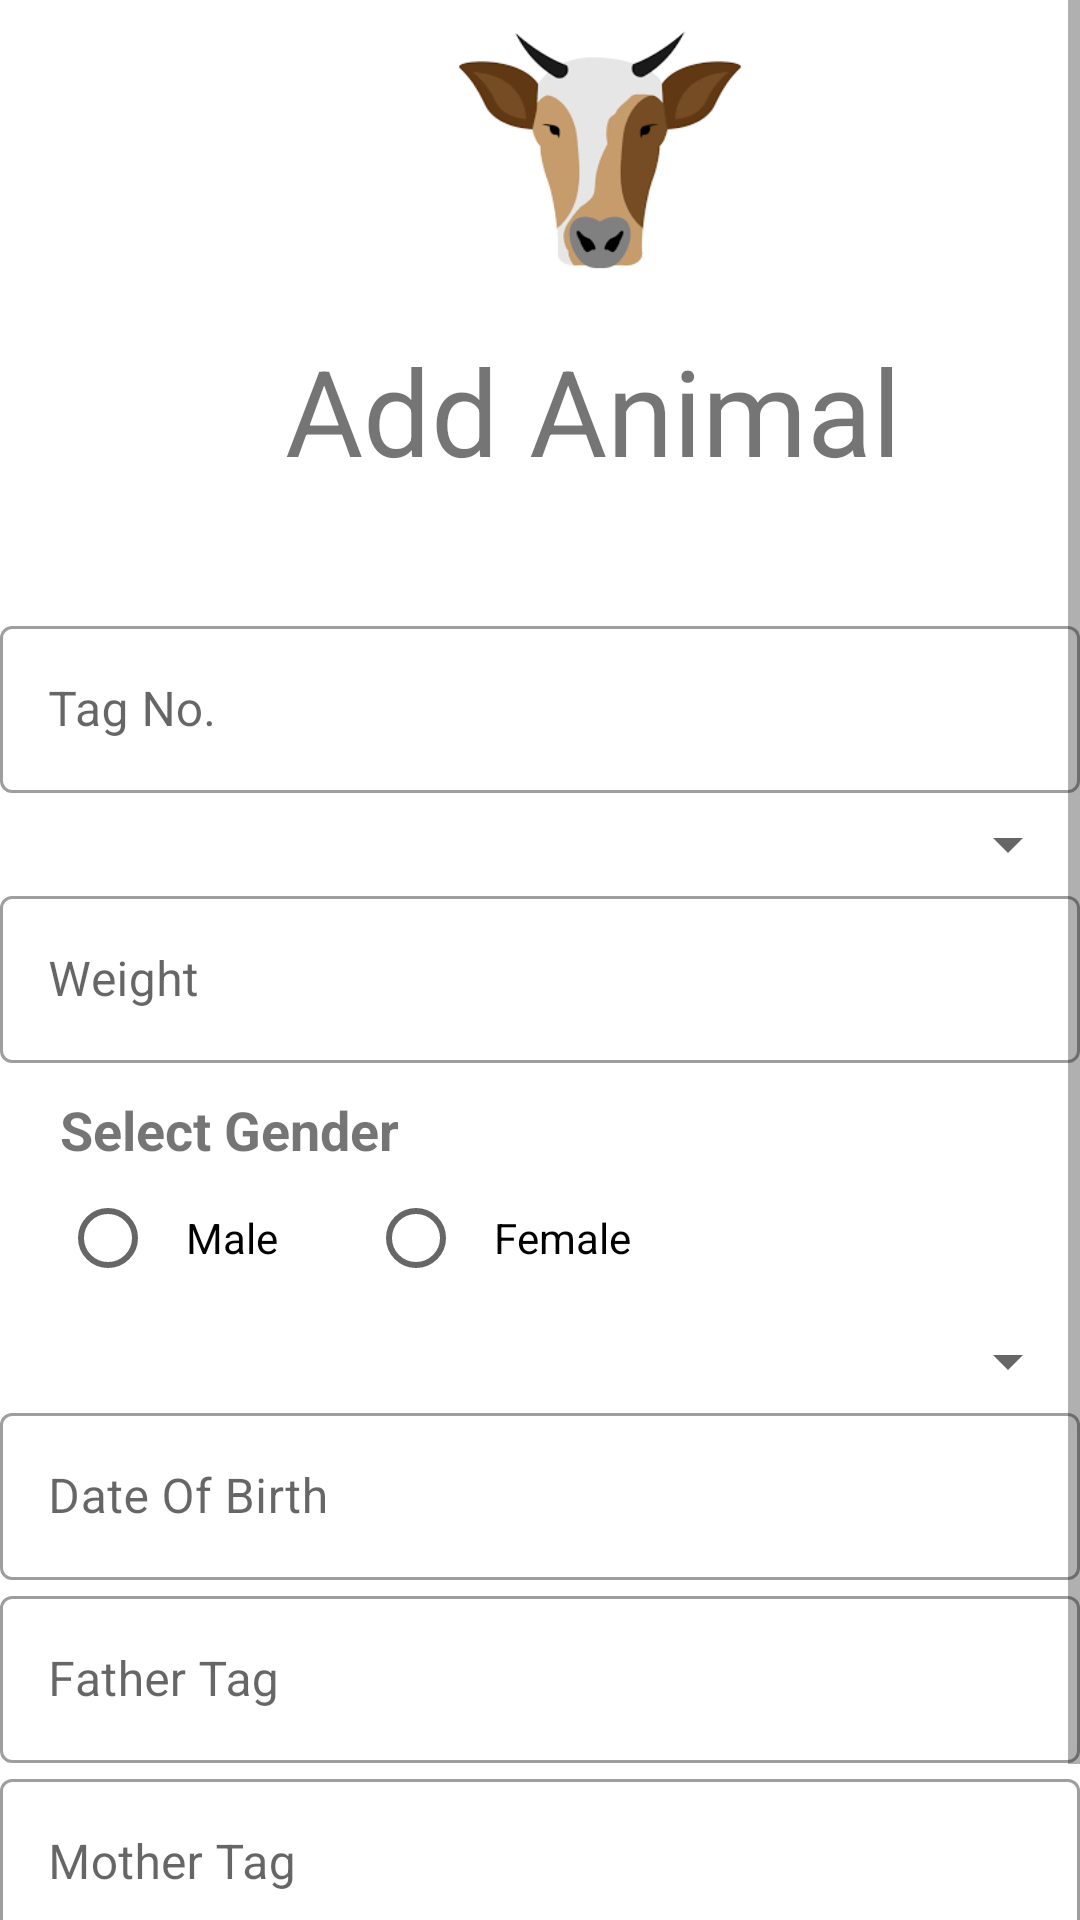

The Android layout XML behind this screen, and the referenced resources:
<!-- AndroidManifest.xml: application theme Theme.CattleHealthManager -->
<!-- res/layout/activity_add_animal.xml -->
<?xml version="1.0" encoding="utf-8"?>
<ScrollView xmlns:android="http://schemas.android.com/apk/res/android"
    xmlns:app="http://schemas.android.com/apk/res-auto"
    xmlns:tools="http://schemas.android.com/tools"
    android:layout_width="match_parent"
    android:layout_height="wrap_content"
    android:fillViewport="true">


<LinearLayout
    android:layout_width="match_parent"
    android:layout_height="wrap_content"
    tools:context=".animal.AddAnimal"
    android:orientation="vertical">


    <ImageView
        android:id="@+id/addAniLogo"
        android:layout_width="100dp"
        android:layout_height="100dp"
        android:layout_marginLeft="150dp"
        android:contentDescription="@string/logo"
        android:src="@drawable/bull"
        />

    <TextView
        android:layout_width="wrap_content"
        android:layout_height="wrap_content"
        android:text="@string/add_animal"
        android:textSize="40sp"
        android:layout_marginTop="10dp"
        android:layout_marginLeft="95sp"/>

    <LinearLayout
        android:layout_width="match_parent"
        android:layout_height="wrap_content"
        android:layout_margin="20dp"
        android:orientation="vertical"
        android:background="@color/white"/>

    <com.google.android.material.textfield.TextInputLayout
        android:id="@+id/tag_No"
        android:layout_width="match_parent"
        android:layout_height="wrap_content"
        android:hint="@string/tag_no"
        style="@style/Widget.MaterialComponents.TextInputLayout.OutlinedBox">


        <com.google.android.material.textfield.TextInputEditText
            android:layout_width="match_parent"
            android:layout_height="wrap_content"
            android:inputType="text">
        </com.google.android.material.textfield.TextInputEditText>


    </com.google.android.material.textfield.TextInputLayout>

    <Spinner
        android:layout_width="match_parent"
        android:layout_height="wrap_content"
        android:layout_marginTop="5dp"
        android:id="@+id/category_spin"
        android:dropDownSelector="@color/lagoon"
        style="@style/Widget.AppCompat.DropDownItem.Spinner"
        />


    <com.google.android.material.textfield.TextInputLayout
        android:id="@+id/weight"
        android:layout_width="match_parent"
        android:layout_height="wrap_content"
        android:hint="@string/weight"
        style="@style/Widget.MaterialComponents.TextInputLayout.OutlinedBox">


        <com.google.android.material.textfield.TextInputEditText
            android:layout_width="match_parent"
            android:layout_height="wrap_content"
            android:inputType="numberDecimal">
        </com.google.android.material.textfield.TextInputEditText>


    </com.google.android.material.textfield.TextInputLayout>

    <RelativeLayout
        android:layout_width="match_parent"
        android:layout_height="wrap_content">

        <TextView
            android:id="@+id/txtViewGen"
            android:layout_width="wrap_content"
            android:layout_height="wrap_content"
            android:layout_marginStart="20dp"
            android:layout_marginTop="10dp"
            android:text="@string/select_gender"
            android:textSize="18sp"
            android:textStyle="bold" />

        <RadioGroup
            android:id="@+id/rdGroup"
            android:layout_width="match_parent"
            android:layout_height="wrap_content"
            android:layout_below="@+id/txtViewGen"
            android:orientation="horizontal">

            <RadioButton
                android:id="@+id/male"
                android:layout_width="wrap_content"
                android:layout_height="wrap_content"
                android:layout_marginStart="20dp"
                android:onClick="onRadioButtonClicked"
                android:padding="10dp"
                android:text="@string/male" />

            <RadioButton
                android:id="@+id/female"
                android:layout_width="wrap_content"
                android:layout_height="wrap_content"
                android:layout_marginStart="20dp"
                android:onClick="onRadioButtonClicked"
                android:padding="10dp"
                android:text="@string/female" />
        </RadioGroup>
    </RelativeLayout>

    <Spinner
        android:layout_width="match_parent"
        android:layout_height="wrap_content"
        android:layout_marginTop="5dp"
        android:id="@+id/method_obtained"
        android:dropDownSelector="@color/lagoon"
        style="@style/Widget.AppCompat.DropDownItem.Spinner"
        />

    <com.google.android.material.textfield.TextInputLayout
        android:id="@+id/dob"
        android:layout_width="match_parent"
        android:layout_height="wrap_content"
        android:hint="@string/date_of_birth"
        style="@style/Widget.MaterialComponents.TextInputLayout.OutlinedBox">


        <com.google.android.material.textfield.TextInputEditText
            android:layout_width="match_parent"
            android:layout_height="wrap_content"
            android:inputType="text">
        </com.google.android.material.textfield.TextInputEditText>


    </com.google.android.material.textfield.TextInputLayout>

    <com.google.android.material.textfield.TextInputLayout
        android:id="@+id/fNo"
        android:layout_width="match_parent"
        android:layout_height="wrap_content"
        android:hint="@string/father_tag"
        style="@style/Widget.MaterialComponents.TextInputLayout.OutlinedBox">


        <com.google.android.material.textfield.TextInputEditText
            android:layout_width="match_parent"
            android:layout_height="wrap_content"
            android:inputType="text">
        </com.google.android.material.textfield.TextInputEditText>


    </com.google.android.material.textfield.TextInputLayout>

    <com.google.android.material.textfield.TextInputLayout
        android:id="@+id/mNo"
        android:layout_width="match_parent"
        android:layout_height="wrap_content"
        android:hint="@string/mother_tag"
        style="@style/Widget.MaterialComponents.TextInputLayout.OutlinedBox">


        <com.google.android.material.textfield.TextInputEditText
            android:layout_width="match_parent"
            android:layout_height="wrap_content"
            android:inputType="text">
        </com.google.android.material.textfield.TextInputEditText>


    </com.google.android.material.textfield.TextInputLayout>

    <RelativeLayout
        android:layout_width="wrap_content"
        android:layout_height="wrap_content"
        >

        <Button
            android:id="@+id/addani"
            android:layout_width="150dp"
            android:layout_height="wrap_content"
            android:layout_marginLeft="15dp"
            android:layout_marginRight="10dp"
            android:background="@color/purple_200"
            android:text="@string/add"
            android:textColor="@color/white" />

        <Button
            android:id="@+id/cancel_buttonani"
            android:layout_width="150dp"
            android:layout_height="wrap_content"
            android:layout_marginLeft="70dp"
            android:layout_marginRight="10dp"
            android:layout_toRightOf="@id/addani"
            android:background="@color/purple_200"
            android:text="@string/cancel"
            android:textColor="@color/white" />

    </RelativeLayout>




</LinearLayout>
</ScrollView>
<!-- resources referenced by this layout -->
<resources>
  <color name="lagoon">#63BA97</color>
  <color name="purple_200">#FFBB86FC</color>
  <color name="white">#FFFFFFFF</color>
  <!-- drawable bull: png bitmap (drawable, 4401 bytes) -->
  <string name="add">Add</string>
  <string name="add_animal">Add Animal</string>
  <string name="cancel">cancel</string>
  <string name="date_of_birth">Date Of Birth</string>
  <string name="father_tag">Father Tag</string>
  <string name="female">Female</string>
  <string name="logo">logo</string>
  <string name="male">Male</string>
  <string name="mother_tag">Mother Tag</string>
  <string name="select_gender">Select Gender</string>
  <string name="tag_no">Tag No.</string>
  <string name="weight">Weight</string>
  <style name="Theme.CattleHealthManager" parent="Theme.MaterialComponents.DayNight.DarkActionBar">
          
          <item name="colorPrimary">@color/purple_500</item>
          <item name="colorPrimaryVariant">@color/purple_700</item>
          <item name="colorOnPrimary">@color/white</item>
          
          <item name="colorSecondary">@color/teal_200</item>
          <item name="colorSecondaryVariant">@color/teal_700</item>
          <item name="colorOnSecondary">@color/black</item>
          
          <item name="android:statusBarColor" tools:targetApi="l">?attr/colorPrimaryVariant</item>
          
      </style>
  <color name="purple_500">#FF6200EE</color>
  <color name="purple_700">#FF3700B3</color>
  <color name="teal_200">#FF03DAC5</color>
  <color name="teal_700">#FF018786</color>
  <color name="black">#FF000000</color>
</resources>
